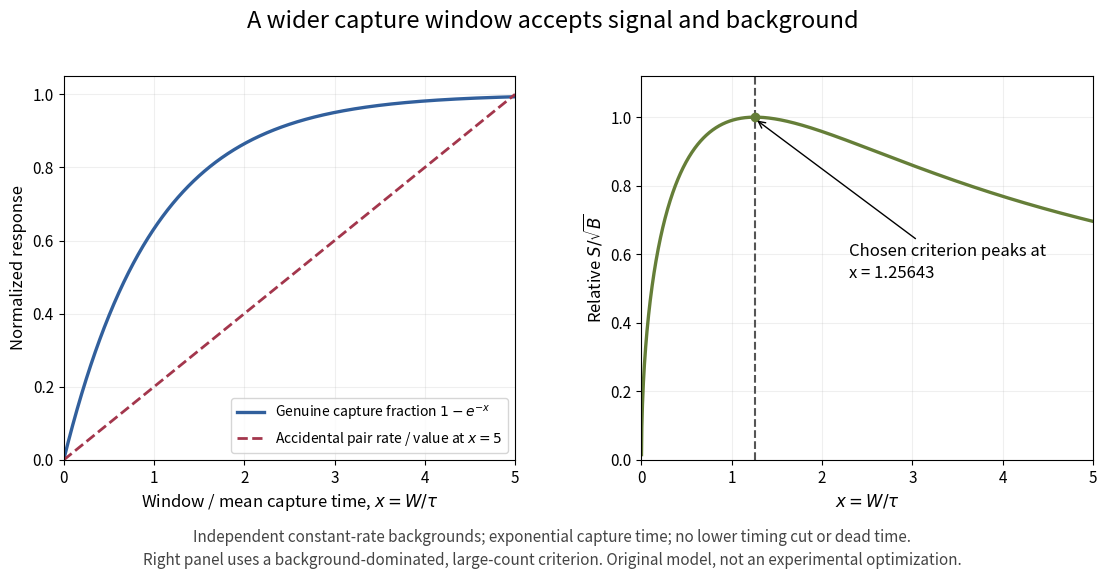

Here is the Python script that generated this plot: (Note: this script raises an exception after producing the figure.)
"""Original exponential capture-window tradeoff; no historical measurements or fitted rates."""
from pathlib import Path
import matplotlib
matplotlib.use('Agg')
import matplotlib.pyplot as plt
import numpy as np
x=np.linspace(.0001,5,1400);eff=-np.expm1(-x);metric=eff/np.sqrt(x)
lo,hi=.5,2.
for _ in range(60):
 mid=(lo+hi)/2
 if np.exp(mid)-1-2*mid>0:hi=mid
 else:lo=mid
opt=(lo+hi)/2;norm=(-np.expm1(-opt))/np.sqrt(opt)
fig,(a,b)=plt.subplots(1,2,figsize=(11.5,6));fig.patch.set_facecolor('white')
fig.suptitle('A wider capture window accepts signal and background',fontsize=17,y=.97)
a.plot(x,eff,color='#315f9c',lw=2.4,label=r'Genuine capture fraction $1-e^{-x}$')
a.plot(x,x/5,color='#a3364c',lw=2,ls='--',label=r'Accidental pair rate / value at $x=5$')
a.set(xlabel=r'Window / mean capture time, $x=W/\tau$',ylabel='Normalized response',xlim=(0,5),ylim=(0,1.05));a.legend(fontsize=10,loc='lower right')
b.plot(x,metric/norm,color='#657e38',lw=2.4);b.axvline(opt,color='#555',ls='--');b.plot(opt,1,'o',color='#657e38')
b.annotate(f'Chosen criterion peaks at\nx = {opt:.5f}',xy=(opt,.995),xytext=(2.3,.53),fontsize=12,arrowprops={'arrowstyle':'->'},linespacing=1.4)
b.set(xlabel=r'$x=W/\tau$',ylabel=r'Relative $S/\sqrt{B}$',xlim=(0,5),ylim=(0,1.12))
for ax in [a,b]:ax.grid(alpha=.2);ax.tick_params(labelsize=11);ax.xaxis.label.set_size(12);ax.yaxis.label.set_size(12)
fig.text(.5,.045,'Independent constant-rate backgrounds; exponential capture time; no lower timing cut or dead time.\nRight panel uses a background-dominated, large-count criterion. Original model, not an experimental optimization.',ha='center',fontsize=11,linespacing=1.45,color='#444')
fig.subplots_adjust(left=.075,right=.97,top=.86,bottom=.22,wspace=.28)
fig.savefig(Path(__file__).with_suffix('.png').name,dpi=110,facecolor='white');plt.close(fig)
